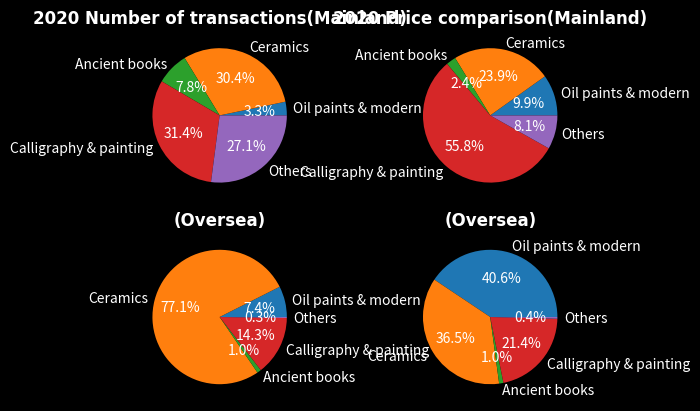

Write Python code to recreate this figure.
import matplotlib.pyplot as plt

font = {'family' : 'DejaVu Sans',
        'weight' : 'bold',
        'size'   : 12,
        'color'  : 'white'} # Custom font

object = ['Oil paints & modern', 'Ceramics', 'Ancient books', 'Calligraphy & painting', 'Others']
numM = [7769, 72212, 18552, 74474, 64166]
priceM = [430788812, 1042231188, 103017638, 2434237449, 355824522]

numO = [2251, 23360, 297, 4320, 76]
priceO = [548560983, 493168257, 13910607, 289284787, 5611314]

fig, ax = plt.subplots(2,2,facecolor='black')
ax[0,0].pie(numM, labels=object, autopct='%1.1f%%', textprops={'size':10,'color':'w'})
ax[0,0].set_title('2020 Number of transactions(Mainland)',**font)
ax[0,1].pie(priceM, labels=object, autopct='%1.1f%%', textprops={'size':10,'color':'w'})
ax[0,1].set_title('2020 Price comparison(Mainland)',**font)
ax[1,0].pie(numO, labels=object, autopct='%1.1f%%', textprops={'size':10,'color':'w'})
ax[1,0].set_title('(Oversea)',**font)
ax[1,1].pie(priceO, labels=object, autopct='%1.1f%%', textprops={'size':10,'color':'w'})
ax[1,1].set_title('(Oversea)',**font)

plt.show()
